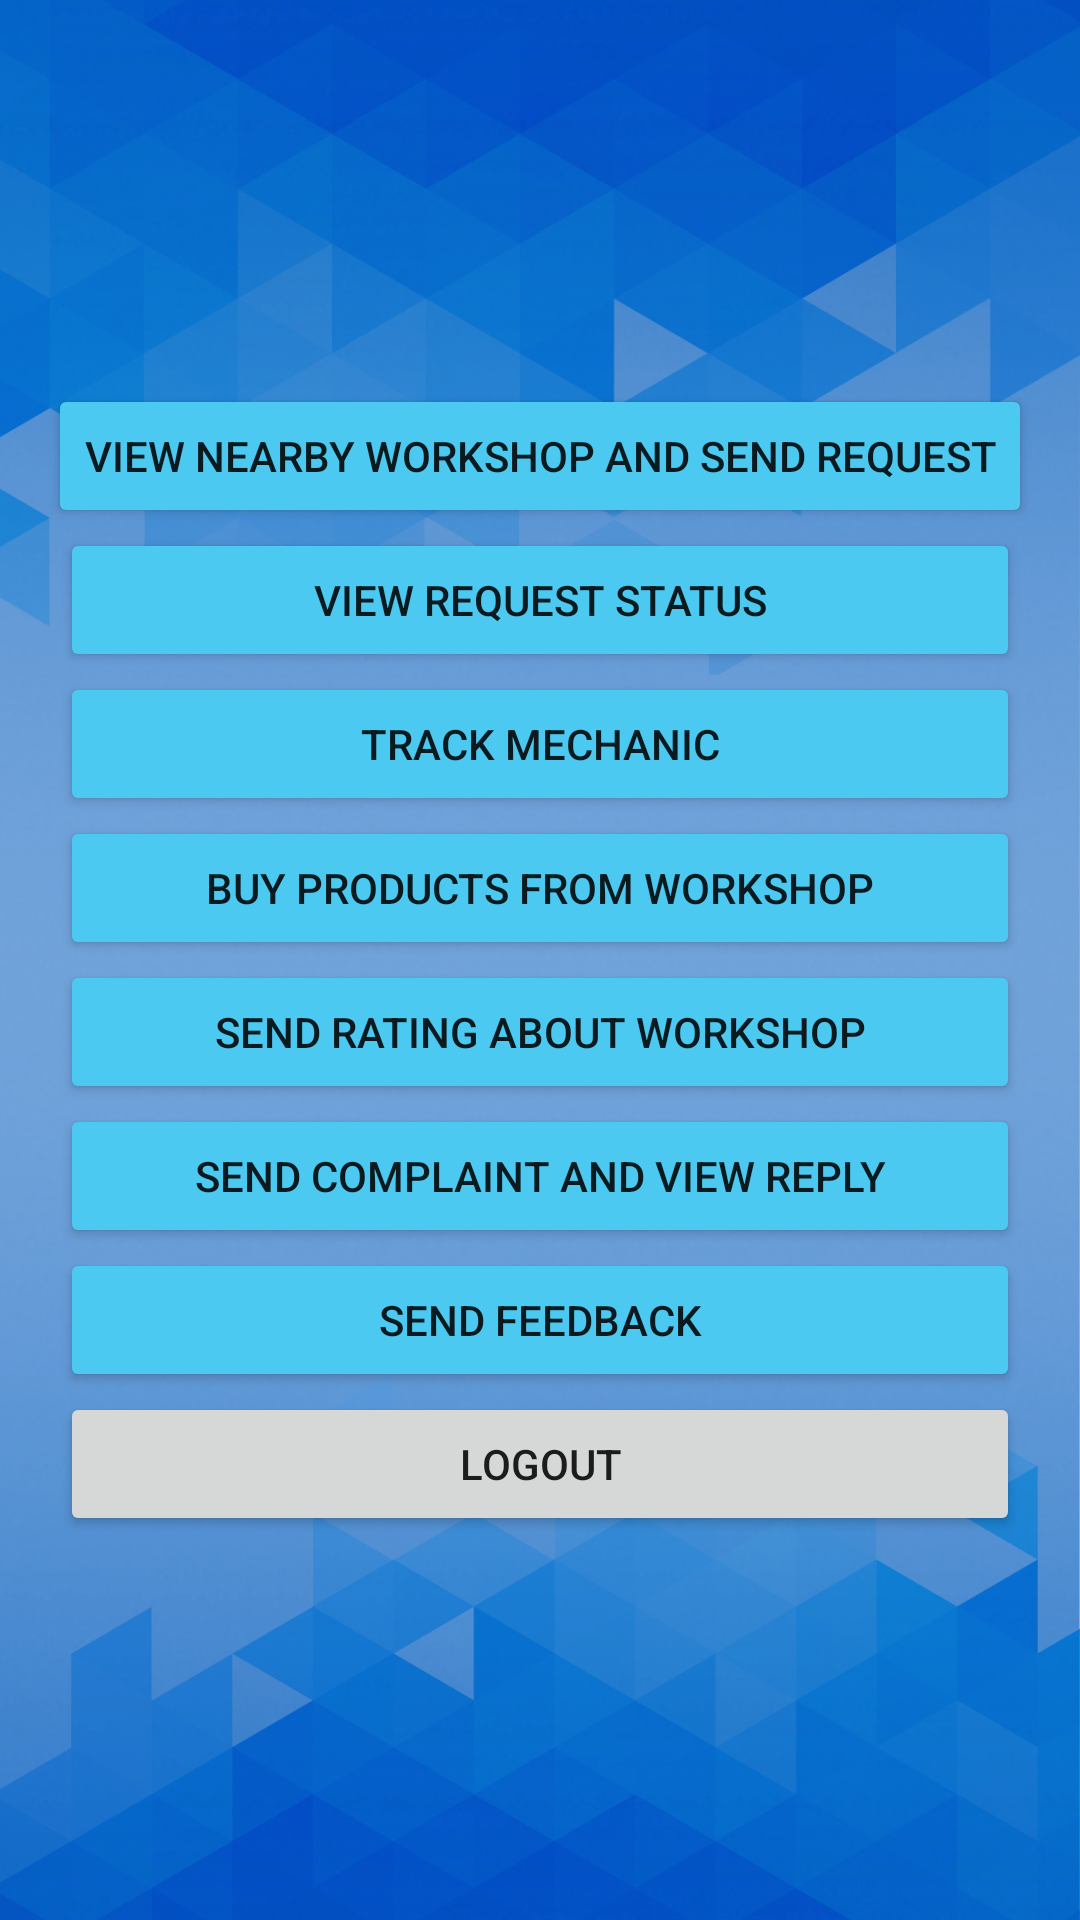

The Android layout XML behind this screen, and the referenced resources:
<!-- AndroidManifest.xml: application theme Theme.WorkshopLocator -->
<!-- res/layout/activity_user_home.xml -->
<?xml version="1.0" encoding="utf-8"?>
<LinearLayout xmlns:android="http://schemas.android.com/apk/res/android"
    xmlns:app="http://schemas.android.com/apk/res-auto"
    xmlns:tools="http://schemas.android.com/tools"
    android:layout_width="match_parent"
    android:layout_height="match_parent"
    android:background="@drawable/homebg"
    android:gravity="center"
    android:orientation="vertical"
    tools:context=".User_home">

    <TableRow
        android:layout_width="match_parent"
        android:layout_height="wrap_content"
        android:gravity="center">

        <Button
            android:id="@+id/button5"
            android:layout_width="wrap_content"
            android:layout_height="wrap_content"
            android:backgroundTint="@color/Vivid_sky_blue"
            android:text="View nearby workshop and send request"
            app:cornerRadius="14dp" />

    </TableRow>

    <TableRow
        android:layout_width="match_parent"
        android:layout_height="wrap_content"
        android:gravity="center_horizontal">

        <Button
            android:id="@+id/button9"
            android:layout_width="320dp"
            android:layout_height="wrap_content"
            android:backgroundTint="@color/Vivid_sky_blue"
            android:text="view request status"
            app:cornerRadius="14dp" />
    </TableRow>

    <TableRow
        android:layout_width="match_parent"
        android:layout_height="wrap_content"
        android:gravity="center">

        <Button
            android:id="@+id/button10"
            android:layout_width="320dp"
            android:layout_height="wrap_content"
            android:backgroundTint="@color/Vivid_sky_blue"
            android:text="track mechanic"
            app:cornerRadius="14dp" />
    </TableRow>

    <TableRow
        android:layout_width="match_parent"
        android:layout_height="wrap_content"
        android:gravity="center">

        <Button
            android:id="@+id/button11"
            android:layout_width="320dp"
            android:layout_height="wrap_content"
            android:backgroundTint="@color/Vivid_sky_blue"
            android:text="Buy products from workshop"
            app:cornerRadius="14dp" />
    </TableRow>

    <TableRow
        android:layout_width="match_parent"
        android:layout_height="wrap_content"
        android:gravity="center">

        <Button
            android:id="@+id/button12"
            android:layout_width="320dp"
            android:layout_height="wrap_content"
            android:backgroundTint="@color/Vivid_sky_blue"
            android:text="send rating about workshop"
            app:cornerRadius="14dp" />
    </TableRow>

    <TableRow
        android:layout_width="match_parent"
        android:layout_height="wrap_content"
        android:gravity="center">

        <Button
            android:id="@+id/button13"
            android:layout_width="320dp"
            android:layout_height="wrap_content"
            android:backgroundTint="@color/Vivid_sky_blue"
            android:text="send complaint and view reply"
            app:cornerRadius="14dp" />
    </TableRow>

    <TableRow
        android:layout_width="match_parent"
        android:layout_height="wrap_content"
        android:gravity="center">

        <Button
            android:id="@+id/button14"
            android:layout_width="320dp"
            android:layout_height="wrap_content"
            android:backgroundTint="@color/Vivid_sky_blue"
            android:text="send feedback"
            app:cornerRadius="14dp" />
    </TableRow>

    <TableRow
        android:layout_width="match_parent"
        android:layout_height="wrap_content"
        android:gravity="center">

        <Button
            android:id="@+id/button15"
            android:layout_width="320dp"
            android:layout_height="wrap_content"
            android:text="logout"
            app:cornerRadius="14dp" />
    </TableRow>
</LinearLayout>
<!-- resources referenced by this layout -->
<resources>
  <color name="Vivid_sky_blue">#4CC9F0</color>
  <!-- drawable homebg: png bitmap (drawable-v24, 790869 bytes) -->
  <style name="Theme.WorkshopLocator" parent="Theme.MaterialComponents.DayNight.NoActionBar">
          
          <item name="colorPrimary">@color/purple_500</item>
          <item name="colorPrimaryVariant">@color/purple_700</item>
          <item name="colorOnPrimary">@color/white</item>
          
          <item name="colorSecondary">@color/teal_200</item>
          <item name="colorSecondaryVariant">@color/teal_700</item>
          <item name="colorOnSecondary">@color/black</item>
          
          <item name="android:statusBarColor" tools:targetApi="l">?attr/colorPrimaryVariant</item>
          
      </style>
  <color name="purple_500">#FF6200EE</color>
  <color name="purple_700">#FF3700B3</color>
  <color name="white">#FFFFFFFF</color>
  <color name="teal_200">#FF03DAC5</color>
  <color name="teal_700">#FF018786</color>
  <color name="black">#FF000000</color>
</resources>
